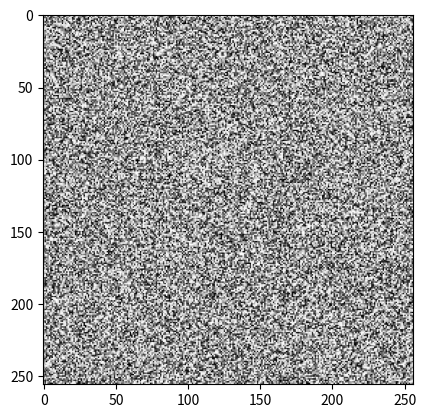

Python code for this plot:
import numpy as np

def QV_encode(Img_reduced, bitPerPixelGoal):
    #1. calcul des tailles 
    nPix = int(len(Img_reduced) * len(Img_reduced[0]))
    bitPerPix = 8 #image a été préprocess pour répondre à ça
    nPixPerVec = 0
    nBitPerInd = 0
    closest = np.inf
    for j in range(2,8):
        nVec = nPix / j        
        for i in range(2,10):            
            nIndex = (2**i)
            dataSize = nVec*i
            metadataSize = bitPerPix*nPixPerVec*nIndex + 64 #header: taille image source[16,16] + taille tableau encodage[16,16]
            # la logique du diviseur est en combien de groupe on veux séparer nos vecteur 
            # en assumant que chaque vecteur est différent
            loopBitPerPix = (dataSize+metadataSize)/nPix
            distance = np.abs(bitPerPixelGoal - loopBitPerPix)
            if (distance < closest):
                closest = distance
                nBitPerInd = i
                nPixPerVec = j

    nVec = nPix / nPixPerVec
    dataSize = nVec*nBitPerInd
    metadataSize = bitPerPix*nPixPerVec*(2**nBitPerInd)
    realBitPerPix = (dataSize+metadataSize)/nPix
    
    #2. initialisation du tableau d'encodage de manière linéaire
    nIndex = 2**nBitPerInd
    encTab = np.zeros((nIndex,nPixPerVec))
    line = np.linspace(0,255,nIndex)
    for i in range(0,nIndex):
        n = int(np.round(line[i]))
        encTab[i] = np.full(nPixPerVec,n)
    
    #3. encodage de l'image
    #3.1 vectorisation de l'image



    I_encoded = Img_reduced
    I_metadata = 0
    return I_encoded, I_metadata, realBitPerPix


#test
if __name__ == "__main__":
    #import for visualisation
    import matplotlib.pyplot as plt
    #generate random data
    imgTest = np.random.randint(0,255,(256,256))

    I_encoded, I_metadata, realEncode = QV_encode(imgTest, 5)

    plt.imshow(imgTest,"Greys")
    plt.show()
